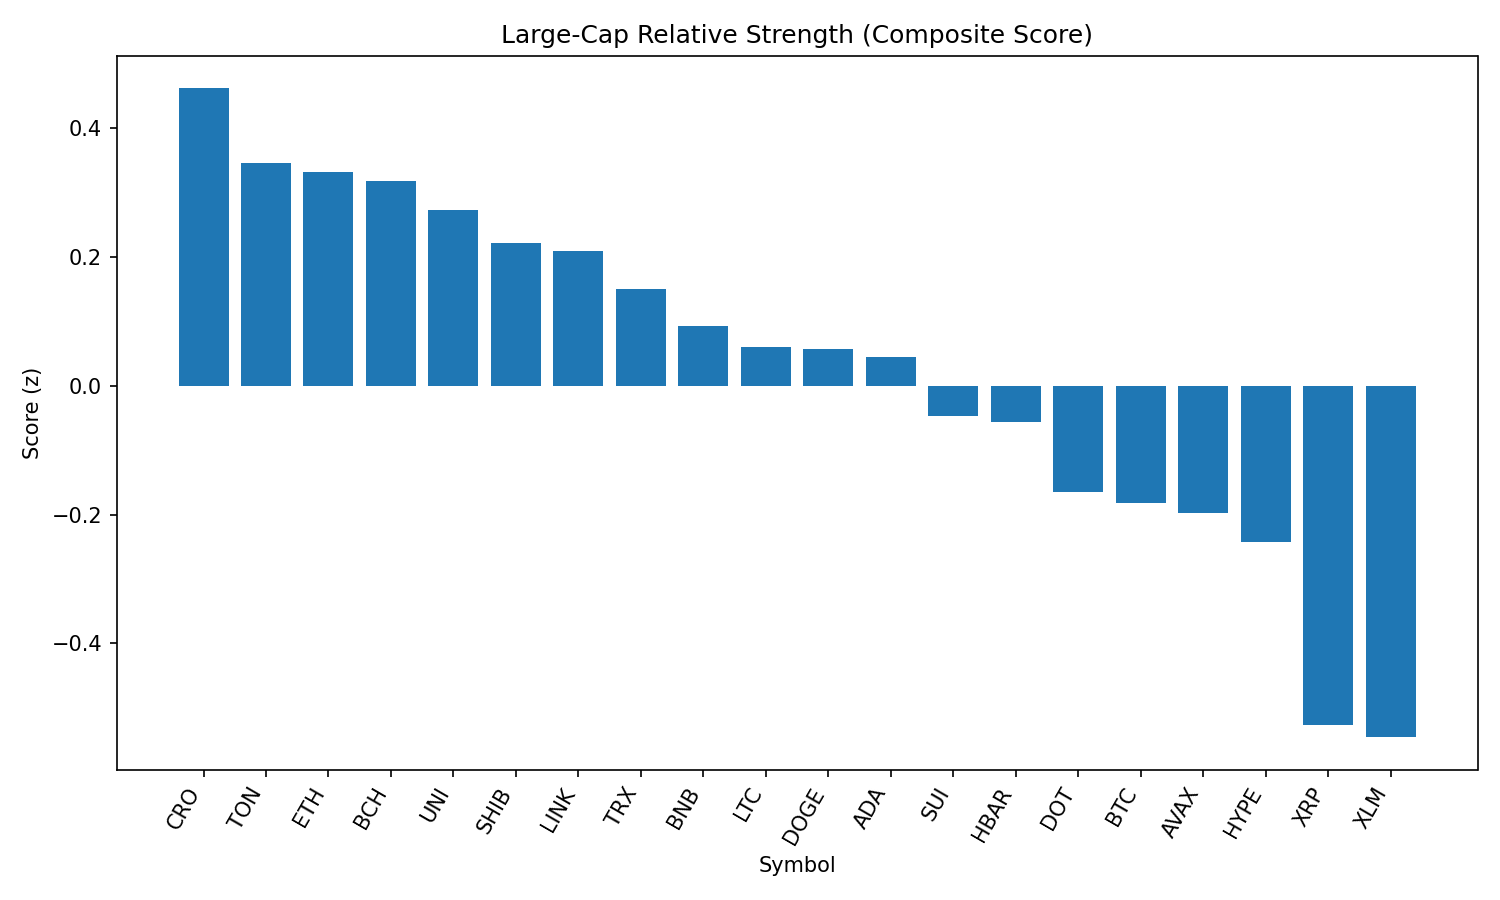

The file beside this chart, header and first rows:
rank, name, symbol, price, pct_1h, pct_24h, pct_7d, pct_1h_vs_btc, pct_24h_vs_btc, pct_7d_vs_btc, market_cap_rank, market_cap, volume_usd, score
1, Cronos, CRO, 0.3172, -3.803, 6.238, 105.5, -3.969, 7.367, 111.5, 21, 10657327529, 837764159, 0.4614
2, Toncoin, TON, 3.1, 0.304, 1.405, -8.371, 0.1379, 2.534, -2.303, 29, 7962571419, 150784830, 0.3464
3, Ethereum, ETH, 4400, 0.3131, 1.024, -7.119, 0.1469, 2.153, -1.05, 2, 530898878471, 33658862324, 0.3315
4, Bitcoin Cash, BCH, 536.1, 0.8164, 0.2138, -9.155, 0.6503, 1.343, -3.087, 22, 10678975142, 241206485, 0.3171
5, Uniswap, UNI, 9.75, 0.2166, 1.425, -13.04, 0.0505, 2.553, -6.967, 34, 5857190727, 308411370, 0.2731
6, Shiba Inu, SHIB, 1.24e-05, -0.005924, 1.393, -6.34, -0.1721, 2.521, -0.2722, 30, 7309504536, 269853942, 0.2207
7, Chainlink, LINK, 23.43, 0.7584, -0.1788, -9.19, 0.5922, 0.9498, -3.122, 13, 15888639198, 1335802382, 0.209
8, TRON, TRX, 0.3405, 0.1525, 0.699, -5.712, -0.01367, 1.828, 0.3559, 10, 32231978564, 970783639, 0.1508
9, BNB, BNB, 860.6, 0.1485, 0.3379, -3.274, -0.01769, 1.467, 2.794, 5, 119789991273, 1251335877, 0.09247
10, Litecoin, LTC, 110.9, 0.1314, 0.4408, -8.852, -0.03477, 1.57, -2.784, 27, 8464838661, 503553663, 0.05939
11, Dogecoin, DOGE, 0.2161, 0.1275, 0.4373, -9.269, -0.03861, 1.566, -3.201, 9, 32586610875, 2058191189, 0.05662
12, Cardano, ADA, 0.8322, -0.0787, 0.8351, -9.538, -0.2448, 1.964, -3.469, 11, 30368921892, 1481472407, 0.04507
13, Sui, SUI, 3.33, -0.07379, 0.4536, -11.09, -0.2399, 1.582, -5.017, 19, 11683599681, 1367424033, -0.04709
14, Hedera, HBAR, 0.2265, 0.5271, -0.9099, -9.609, 0.361, 0.2188, -3.541, 24, 9602054581, 256277178, -0.05702
15, Polkadot, DOT, 3.8, 0.081, -0.518, -8.483, -0.08514, 0.6107, -2.415, 35, 5780453695, 330226411, -0.1653
16, Bitcoin, BTC, 108673, 0.1661, -1.129, -6.068, 0.0, 0.0, 0.0, 1, 2163777701344, 48011439095, -0.182
17, Avalanche, AVAX, 23.65, 0.226, -0.9826, -8.267, 0.05984, 0.146, -2.199, 23, 9986099322, 584994547, -0.1968
18, Hyperliquid, HYPE, 43.71, 0.2243, -1.501, -0.1433, 0.05819, -0.3727, 5.925, 18, 11835455407, 295906073, -0.2421
19, XRP, XRP, 2.81, 0.2149, -2.57, -7.89, 0.04872, -1.442, -1.822, 4, 167173579224, 6156331305, -0.5261
20, Stellar, XLM, 0.358, 0.1321, -2.214, -13.49, -0.03401, -1.086, -7.418, 20, 11237776866, 319360032, -0.5455
21, Solana, SOL, 202.8, -0.03621, -2.991, -0.6671, -0.2023, -1.862, 5.401, 6, 109717696925, 10047108834, -0.6618
